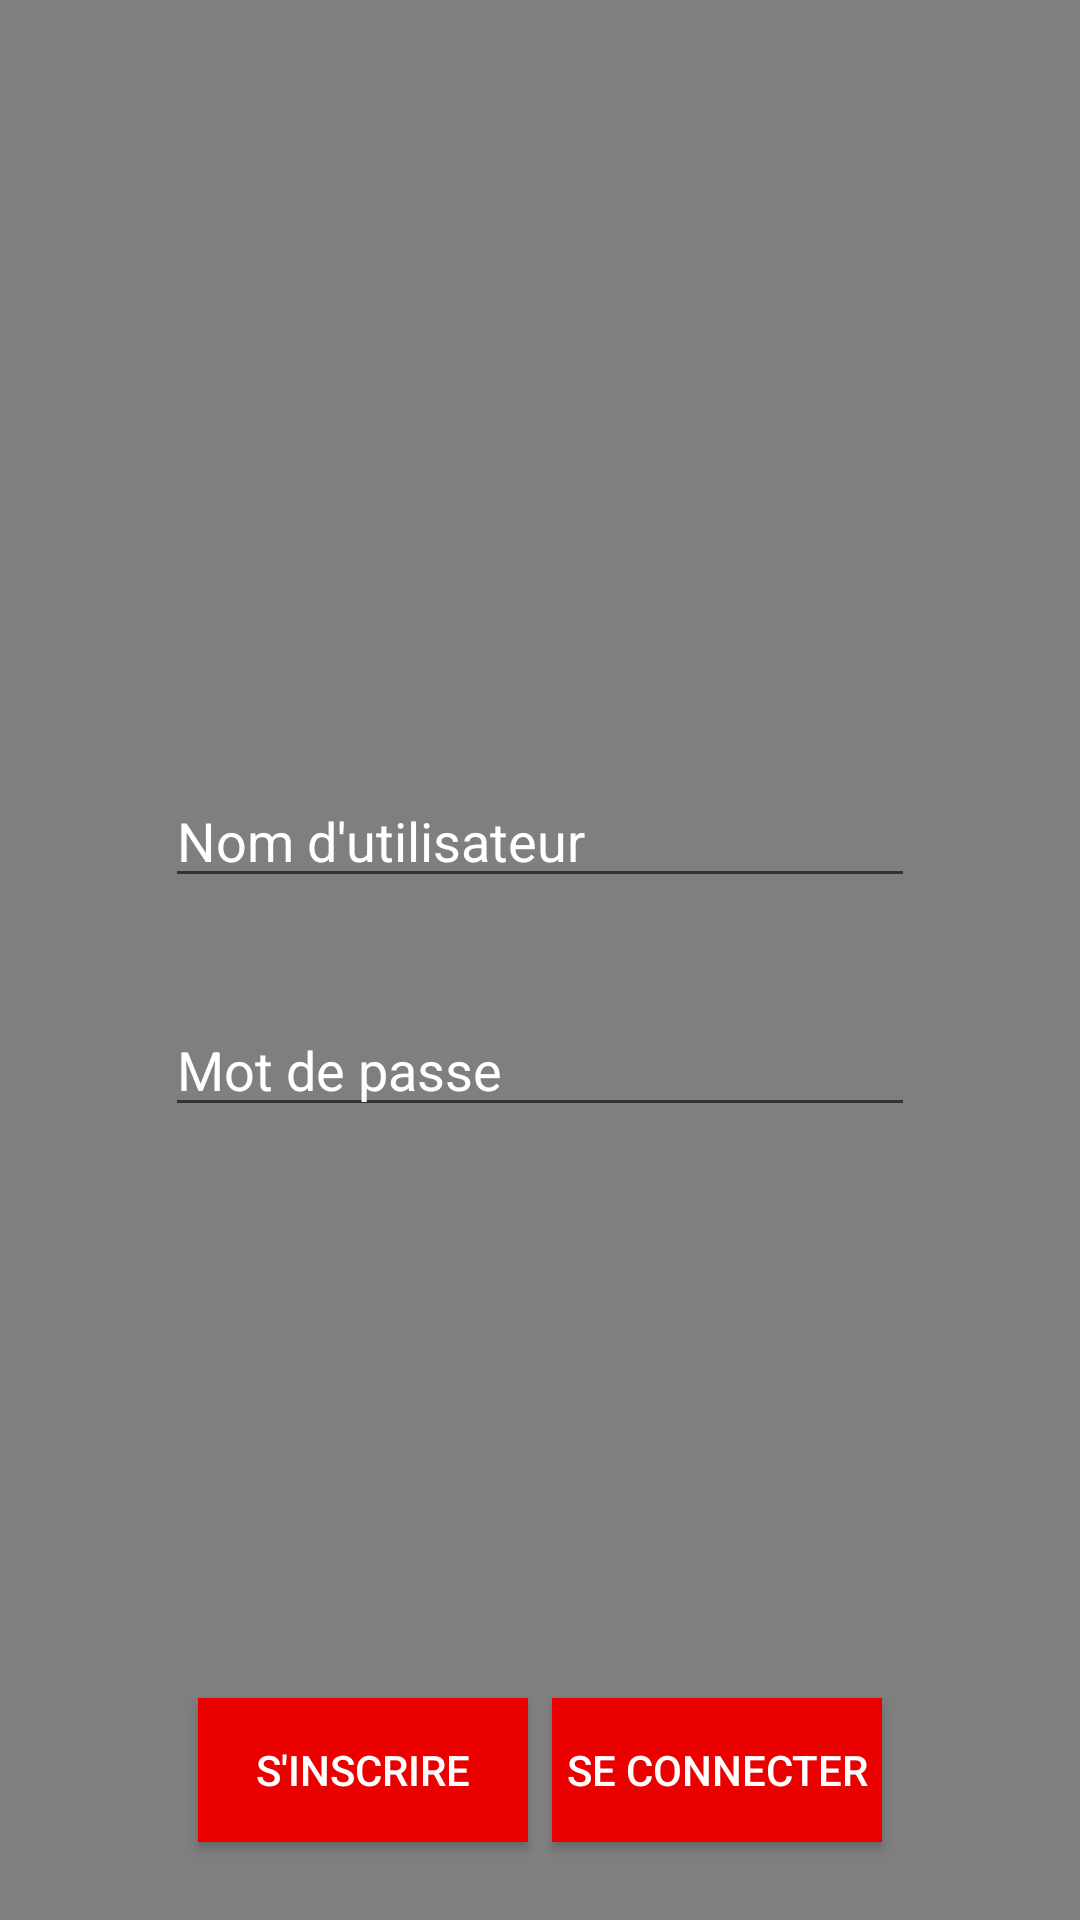

Android layout source for this screen:
<!-- AndroidManifest.xml: application theme MyMaterialTheme -->
<!-- res/layout/activity_login.xml -->
<?xml version="1.0" encoding="utf-8"?>
<RelativeLayout xmlns:android="http://schemas.android.com/apk/res/android"
    android:layout_width="match_parent" android:layout_height="match_parent"
    android:clipChildren="false"
    >

    <RelativeLayout
        android:layout_width="match_parent"
        android:layout_height="fill_parent"
        android:orientation="vertical"
        android:gravity="top">

        <VideoView
            android:scrollbars="none"
            android:clickable="false"
            android:layout_width="fill_parent"
            android:layout_height="fill_parent"
            android:layout_alignParentTop="true"
            android:layout_alignParentLeft="true"
            android:layout_alignParentBottom="true"
            android:layout_alignParentRight="true"
            android:fitsSystemWindows="true"
            android:id="@+id/videoView"
            android:layout_centerHorizontal="true"
            android:layout_centerVertical="true"
            android:scaleType="centerCrop"
            />
        <ImageView
            android:layout_width="350dp"
            android:layout_height="75dp"
            android:src="@drawable/gymlish_logo"
            android:layout_centerHorizontal="true"
            android:layout_centerVertical="false"
            android:layout_marginTop="65dp"
            android:id="@+id/imageView" />

        <RelativeLayout
            android:layout_width="match_parent"
            android:layout_height="wrap_content"
            android:id="@+id/textContainer"
            android:layout_below="@+id/imageView">
        <EditText
            android:id="@+id/pseudo"
            android:layout_width="250dp"
            android:layout_height="wrap_content"
            android:hint="Nom d'utilisateur"
            android:singleLine="true"
            android:lines="1"
            android:layout_marginTop="118dp"
            android:layout_centerHorizontal="true"
            android:textColorHint="@android:color/white"
            android:textColor="@android:color/white">
        </EditText>
        <EditText
            android:id="@+id/mdp"
            android:layout_width="250dp"
            android:layout_height="wrap_content"
            android:inputType="textPassword"
            android:hint="Mot de passe"
            android:layout_marginTop="35dp"
            android:layout_below="@+id/pseudo"
            android:layout_centerHorizontal="true"
            android:textColorHint="@android:color/white"
            android:textColor="@android:color/white">
        </EditText>
        </RelativeLayout>

        <RelativeLayout
            android:layout_width="fill_parent"
            android:layout_height="100dp"
            android:layout_gravity="bottom"
            android:layout_weight="1"
            android:id = "@+id/buttonSection"
            android:background="@drawable/border_set"
            android:paddingBottom="10dp"
            android:layout_alignParentBottom="true"
            android:layout_alignParentStart="true">


            <Button
                style="?android:attr/buttonStyleSmall"
                android:layout_width="110dp"
                android:layout_height="wrap_content"
                android:text="S'inscrire"
                android:id="@+id/signUp"
                android:background="@color/red"
                android:textColor="@android:color/white"
                android:layout_marginStart="66dp"
                android:layout_centerVertical="true"
                android:layout_alignParentStart="true"/>

            <Button
                style="?android:attr/buttonStyleSmall"
                android:layout_width="110dp"
                android:layout_height="wrap_content"
                android:text="Se connecter"
                android:id="@+id/login"
                android:layout_marginEnd="66dp"
                android:layout_alignTop="@+id/signUp"
                android:background="@color/red"
                android:textColor="@android:color/white"
                android:layout_alignParentEnd="true" />

        </RelativeLayout>

    </RelativeLayout>


</RelativeLayout>
<!-- resources referenced by this layout -->
<resources>
  <color name="red">#EB0000</color>
  <style name="MyMaterialTheme" parent="MyMaterialTheme.Base">
          <item name="android:windowContentTransitions">true</item>
          <item name="android:windowAllowEnterTransitionOverlap">true</item>
          <item name="android:windowAllowReturnTransitionOverlap">true</item>
          <item name="android:windowSharedElementEnterTransition">@android:transition/move</item>
          <item name="android:windowSharedElementExitTransition">@android:transition/move</item>
          <item name="android:statusBarColor">?android:attr/colorPrimaryDark</item>
      </style>
  <style name="MyMaterialTheme.Base" parent="Theme.AppCompat.Light.DarkActionBar">
          <item name="windowNoTitle">true</item>
          <item name="windowActionBar">false</item>
          <item name="colorPrimary">@color/white</item>
          <item name="colorPrimaryDark">@color/colorPrimaryDark</item>
          <item name="colorAccent">@color/colorAccent</item>
          <item name="android:windowTranslucentStatus">false</item>
          <item name="android:screenOrientation">portrait</item>
      </style>
  <color name="white">#FFFFFF</color>
  <color name="colorPrimaryDark">#EB0000</color>
  <color name="colorAccent">#f25e5e</color>
</resources>
